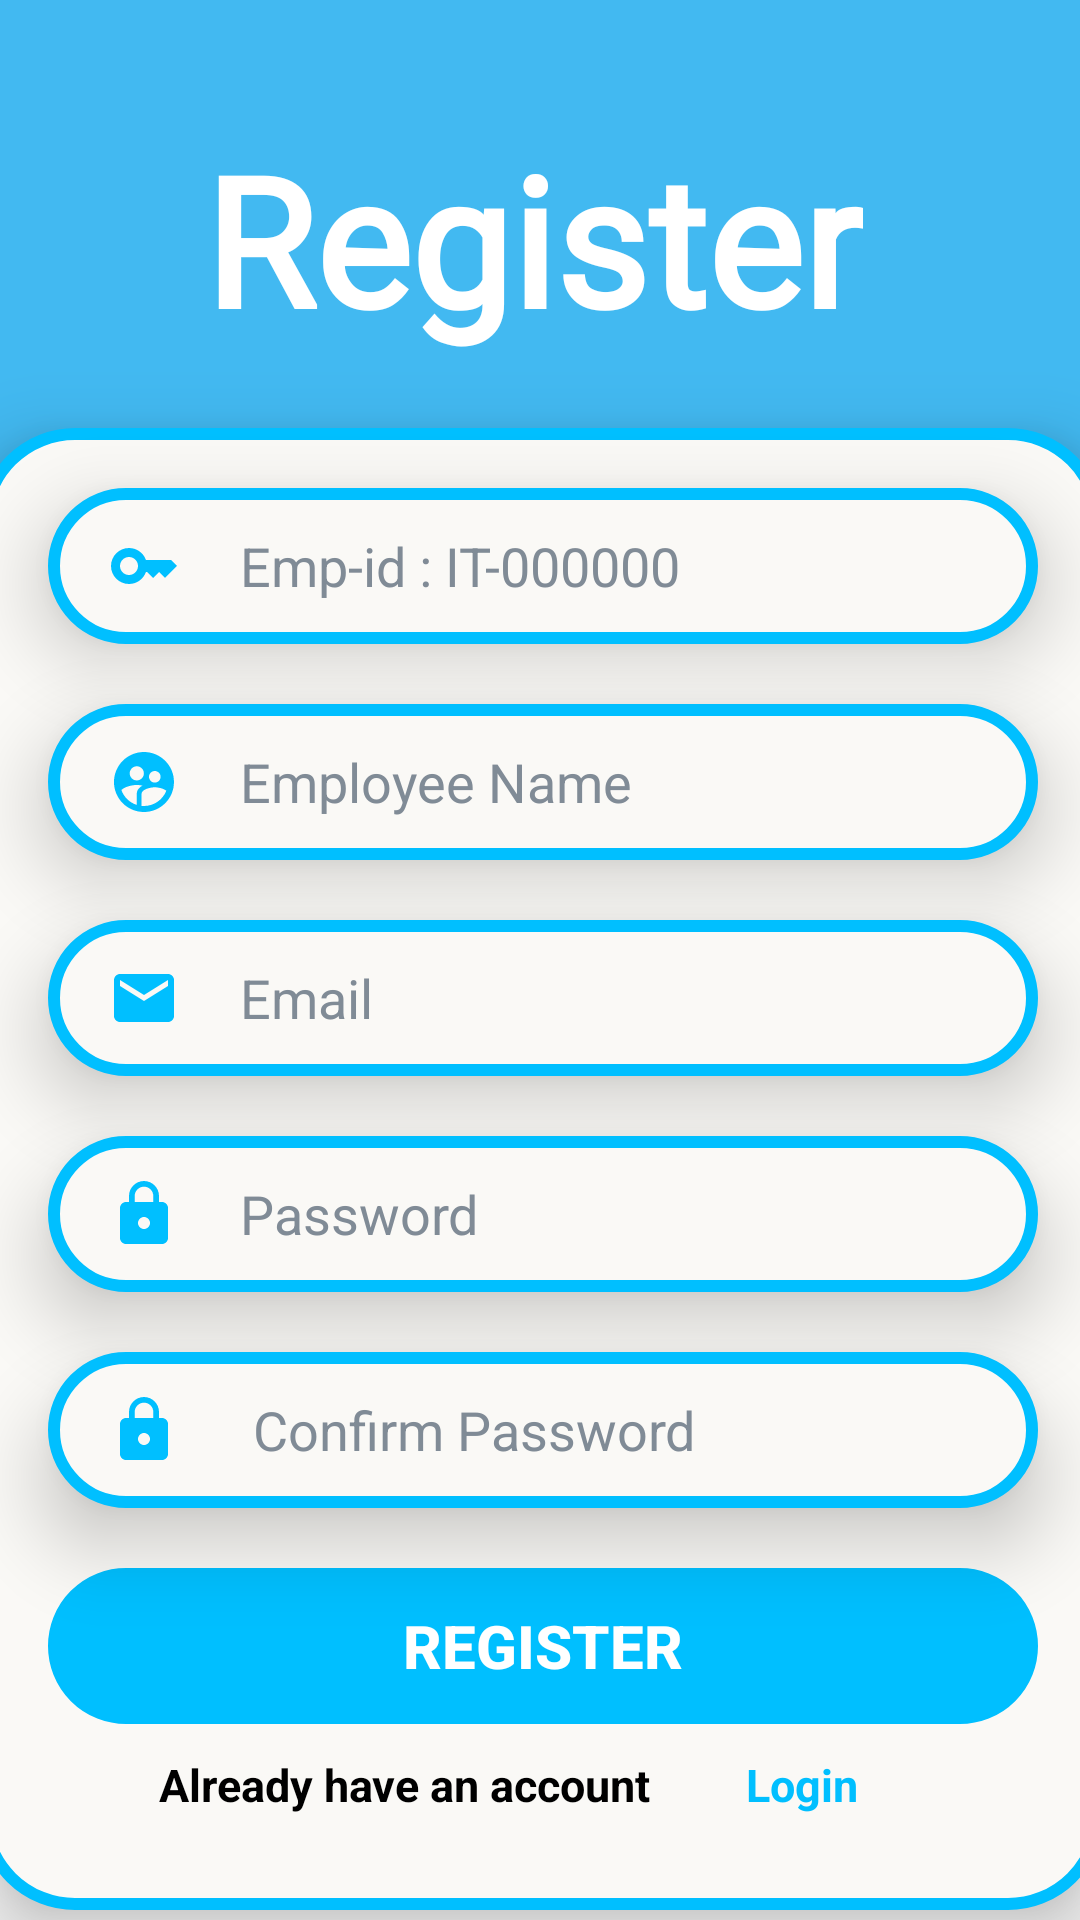

The Android layout XML behind this screen, and the referenced resources:
<!-- AndroidManifest.xml: application theme Theme.LMS -->
<!-- res/layout/activity_register.xml -->
<?xml version="1.0" encoding="utf-8"?>
<androidx.constraintlayout.widget.ConstraintLayout xmlns:android="http://schemas.android.com/apk/res/android"
    xmlns:app="http://schemas.android.com/apk/res-auto"
    xmlns:tools="http://schemas.android.com/tools"
    android:layout_width="match_parent"
    android:layout_height="match_parent"
    tools:context=".Activities.Register">

    <ImageView
        android:id="@+id/imageView3"
        android:layout_width="wrap_content"
        android:layout_height="wrap_content"
        android:layout_marginTop="16dp"
        android:scaleType="fitXY"
        app:layout_constraintBottom_toBottomOf="parent"
        app:layout_constraintEnd_toEndOf="parent"
        app:layout_constraintHorizontal_bias="0.0"
        app:layout_constraintStart_toStartOf="parent"
        app:layout_constraintTop_toTopOf="parent"
        app:layout_constraintVertical_bias="1.0"
        app:srcCompat="@drawable/img3" />

    <TextView
        android:id="@+id/textView"
        android:layout_width="wrap_content"
        android:layout_height="wrap_content"
        android:fontFamily="@font/radley"
        android:text="Register"
        android:textAlignment="center"
        android:textColor="@color/white"
        android:textSize="60sp"
        android:textStyle="bold"
        app:layout_constraintBottom_toBottomOf="@+id/imageView3"
        app:layout_constraintEnd_toEndOf="parent"
        app:layout_constraintHorizontal_bias="0.484"
        app:layout_constraintStart_toStartOf="parent"
        app:layout_constraintTop_toTopOf="@+id/imageView3"
        app:layout_constraintVertical_bias="0.070" />

    <ScrollView
        android:layout_width="424dp"
        android:layout_height="600dp"
        android:contentDescription="@string/appbar_scrolling_view_behavior"
        app:layout_constraintBottom_toBottomOf="parent"
        app:layout_constraintEnd_toEndOf="parent"
        app:layout_constraintStart_toStartOf="parent"
        app:layout_constraintTop_toTopOf="@+id/linearLayout" />

    <LinearLayout
        android:id="@+id/linearLayout"
        android:layout_width="375dp"
        android:layout_height="wrap_content"
        android:background="@drawable/border"
        android:orientation="vertical"
        android:elevation="15dp"
        app:layout_constraintBottom_toBottomOf="parent"
        app:layout_constraintEnd_toEndOf="parent"
        app:layout_constraintHorizontal_bias="0.50"
        app:layout_constraintStart_toStartOf="parent"
        app:layout_constraintTop_toBottomOf="@+id/textView"
        app:layout_constraintVertical_bias="0.881">

        <EditText
            android:id="@+id/txtemployeeid"
            android:layout_width="330dp"
            android:layout_height="52dp"
            android:layout_marginStart="23dp"
            android:layout_marginTop="20dp"
            android:layout_marginEnd="63dp"
            android:layout_marginRight="63dp"
            android:layout_marginBottom="10dp"
            android:elevation="15dp"
            android:background="@drawable/border"
            android:drawableLeft="@drawable/baseline_key_24"
            android:drawablePadding="20dp"
            android:ems="10"
            android:hint="Emp-id : IT-000000"
            android:inputType="textPersonName"
            android:paddingLeft="20dp"
            android:paddingEnd="20dp"
            android:textColor="@color/black"
            android:textColorHint="#808B96"
            tools:ignore="ExtraText,SpeakableTextPresentCheck" />


        <EditText
            android:id="@+id/txtempid"
            android:layout_width="330dp"
            android:layout_height="52dp"
            android:layout_marginStart="23dp"
            android:layout_marginTop="10dp"
            android:layout_marginEnd="63dp"
            android:layout_marginRight="63dp"
            android:layout_marginBottom="10dp"
            android:elevation="15dp"
            android:background="@drawable/border"
            android:drawableLeft="@drawable/baseline_supervised_user_circle_24"
            android:drawablePadding="20dp"
            android:ems="10"
            android:hint="Employee Name"
            android:inputType="textPersonName"
            android:paddingLeft="20dp"
            android:paddingEnd="20dp"
            android:textColor="@color/black"
            android:textColorHint="#808B96"
            tools:ignore="ExtraText,SpeakableTextPresentCheck" />


        <EditText
            android:id="@+id/txtemail"
            android:layout_width="330dp"
            android:layout_height="52dp"
            android:layout_marginStart="23dp"
            android:layout_marginTop="10dp"
            android:layout_marginEnd="63dp"
            android:layout_marginRight="63dp"
            android:layout_marginBottom="10dp"
            android:background="@drawable/border"
            android:elevation="15dp"
            android:drawableLeft="@drawable/baseline_email_24"
            android:drawablePadding="20dp"
            android:ems="10"
            android:hint="Email"
            android:inputType="textEmailAddress"
            android:paddingLeft="20dp"
            android:paddingEnd="20dp"
            android:textColor="@color/black"
            android:textColorHint="#808B96"
            tools:ignore="SpeakableTextPresentCheck" />

        <EditText
            android:id="@+id/txtpassword"
            android:layout_width="330dp"
            android:layout_height="52dp"
            android:layout_marginStart="23dp"
            android:layout_marginTop="10dp"
            android:layout_marginEnd="63dp"
            android:layout_marginRight="63dp"
            android:layout_marginBottom="10dp"
            android:background="@drawable/border"
            android:elevation="15dp"
            android:drawableLeft="@drawable/baseline_lock_24"
            android:drawableRight="@drawable/baseline_visibility_off_24"
            android:drawablePadding="20dp"
            android:ems="10"
            android:hint="Password"
            android:inputType="textPassword"
            android:paddingLeft="20dp"
            android:paddingEnd="20dp"
            android:textColor="@color/black"
            android:textColorHint="#808B96"
            tools:ignore="SpeakableTextPresentCheck" />

        <EditText
            android:id="@+id/txtcpassword"
            android:layout_width="330dp"
            android:layout_height="52dp"
            android:layout_marginStart="23dp"
            android:layout_marginTop="10dp"
            android:layout_marginEnd="63dp"
            android:layout_marginRight="63dp"
            android:layout_marginBottom="10dp"
            android:elevation="15dp"
            android:background="@drawable/border"
            android:drawableLeft="@drawable/baseline_lock_24"
            android:drawableRight="@drawable/baseline_visibility_off_24"
            android:drawablePadding="20dp"
            android:ems="10"
            android:hint=" Confirm Password"
            android:inputType="textPassword"
            android:paddingLeft="20dp"
            android:paddingEnd="20dp"
            android:textColor="@color/black"
            android:textColorHint="#808B96"
            tools:ignore="SpeakableTextPresentCheck" />


        <Button
            android:id="@+id/btnregister"
            android:layout_width="330dp"
            android:layout_height="52dp"
            android:layout_marginStart="23dp"
            android:layout_marginTop="10dp"
            android:layout_marginEnd="63dp"
            android:background="@drawable/rounded_corner"
            android:elevation="15dp"
            android:backgroundTint="#00bfff"
            android:text="Register"
            android:textAlignment="center"
            android:textColor="@android:color/white"
            android:textSize="20sp"
            android:textStyle="bold"
            app:backgroundTint="#00bfff" />

        <LinearLayout
            android:layout_width="match_parent"
            android:layout_height="62dp"
            android:orientation="horizontal">

            <TextView
                android:id="@+id/textView5"
                android:layout_width="109dp"
                android:layout_height="35dp"
                android:layout_marginStart="60dp"
                android:layout_marginTop="10dp"
                android:layout_weight="1"
                android:text="Already have an account"
                android:textColor="@color/black"
                android:textSize="15sp"
                android:textStyle="bold" />

            <TextView
                android:id="@+id/txtlogin"
                android:layout_width="wrap_content"
                android:layout_height="wrap_content"
                android:layout_marginStart="5dp"
                android:layout_marginTop="10dp"
                android:layout_weight="1"
                android:text="Login"
                android:textColor="#00bfff"
                android:textSize="15sp"
                android:textStyle="bold" />
        </LinearLayout>

    </LinearLayout>
</androidx.constraintlayout.widget.ConstraintLayout>
<!-- resources referenced by this layout -->
<resources>
  <color name="black">#FF000000</color>
  <color name="white">#FFFFFFFF</color>
  <!-- drawable baseline_email_24 (drawable) -->
  <vector android:height="24dp" android:tint="#00bfff"
      android:viewportHeight="24" android:viewportWidth="24"
      android:width="24dp" xmlns:android="http://schemas.android.com/apk/res/android">
      <path android:fillColor="@android:color/white" android:pathData="M20,4L4,4c-1.1,0 -1.99,0.9 -1.99,2L2,18c0,1.1 0.9,2 2,2h16c1.1,0 2,-0.9 2,-2L22,6c0,-1.1 -0.9,-2 -2,-2zM20,8l-8,5 -8,-5L4,6l8,5 8,-5v2z"/>
  </vector>
  <!-- drawable baseline_key_24 (drawable) -->
  <vector android:height="24dp" android:tint="#00bfff"
      android:viewportHeight="24" android:viewportWidth="24"
      android:width="24dp" xmlns:android="http://schemas.android.com/apk/res/android">
      <path android:fillColor="@android:color/white" android:pathData="M21,10h-8.35C11.83,7.67 9.61,6 7,6c-3.31,0 -6,2.69 -6,6s2.69,6 6,6c2.61,0 4.83,-1.67 5.65,-4H13l2,2l2,-2l2,2l4,-4.04L21,10zM7,15c-1.65,0 -3,-1.35 -3,-3c0,-1.65 1.35,-3 3,-3s3,1.35 3,3C10,13.65 8.65,15 7,15z"/>
  </vector>
  <!-- drawable baseline_lock_24 (drawable) -->
  <vector android:height="24dp" android:tint="#00bfff"
      android:viewportHeight="24" android:viewportWidth="24"
      android:width="24dp" xmlns:android="http://schemas.android.com/apk/res/android">
      <path android:fillColor="@android:color/white" android:pathData="M18,8h-1L17,6c0,-2.76 -2.24,-5 -5,-5S7,3.24 7,6v2L6,8c-1.1,0 -2,0.9 -2,2v10c0,1.1 0.9,2 2,2h12c1.1,0 2,-0.9 2,-2L20,10c0,-1.1 -0.9,-2 -2,-2zM12,17c-1.1,0 -2,-0.9 -2,-2s0.9,-2 2,-2 2,0.9 2,2 -0.9,2 -2,2zM15.1,8L8.9,8L8.9,6c0,-1.71 1.39,-3.1 3.1,-3.1 1.71,0 3.1,1.39 3.1,3.1v2z"/>
  </vector>
  <!-- drawable border (drawable) -->
  <?xml version="1.0" encoding="utf-8"?>
  <shape xmlns:android="http://schemas.android.com/apk/res/android"
        android:shape="rectangle">
      <solid
          android:color="#FAF9F6"/>
      <corners
          android:radius="30dip"/>
      <stroke
          android:color="#00bfff"
          android:width="4dp"/>
  
  </shape>
  <!-- drawable rounded_corner (drawable) -->
  <?xml version="1.0" encoding="utf-8"?>
  <selector xmlns:android="http://schemas.android.com/apk/res/android" >
      <item android:state_pressed="true" >
          <shape android:shape="rectangle"  >
              <solid android:color="#00bfff"/>
              <corners android:radius="50dip" />
              <stroke android:width="1dip" android:color="#00bfff" />
  
          </shape>
      </item>
      <item android:state_focused="true">
          <shape android:shape="rectangle"  >
              <corners android:radius="50dip" />
              <stroke android:width="1dip" android:color="#00bfff" />
              <solid android:color="#6495ED"/>
          </shape>
      </item>
      <item >
          <shape android:shape="rectangle"  >
              <corners android:radius="50dip" />
              <stroke android:width="1dip" android:color="#00bfff" />
          </shape>
      </item>
  </selector>
  <style name="Theme.LMS" parent="Theme.MaterialComponents.DayNight.DarkActionBar">
          
          <item name="colorPrimary">@color/purple_500</item>
          <item name="colorPrimaryVariant">@color/purple_700</item>
          <item name="colorOnPrimary">@color/white</item>
          
          <item name="colorSecondary">@color/teal_200</item>
          <item name="colorSecondaryVariant">@color/teal_700</item>
          <item name="colorOnSecondary">@color/black</item>
          
          <item name="android:statusBarColor" tools:targetApi="21">?attr/colorPrimaryVariant</item>
          
      </style>
  <color name="purple_500">#FF6200EE</color>
  <color name="purple_700">#FF3700B3</color>
  <color name="teal_200">#FF03DAC5</color>
  <color name="teal_700">#FF018786</color>
</resources>
